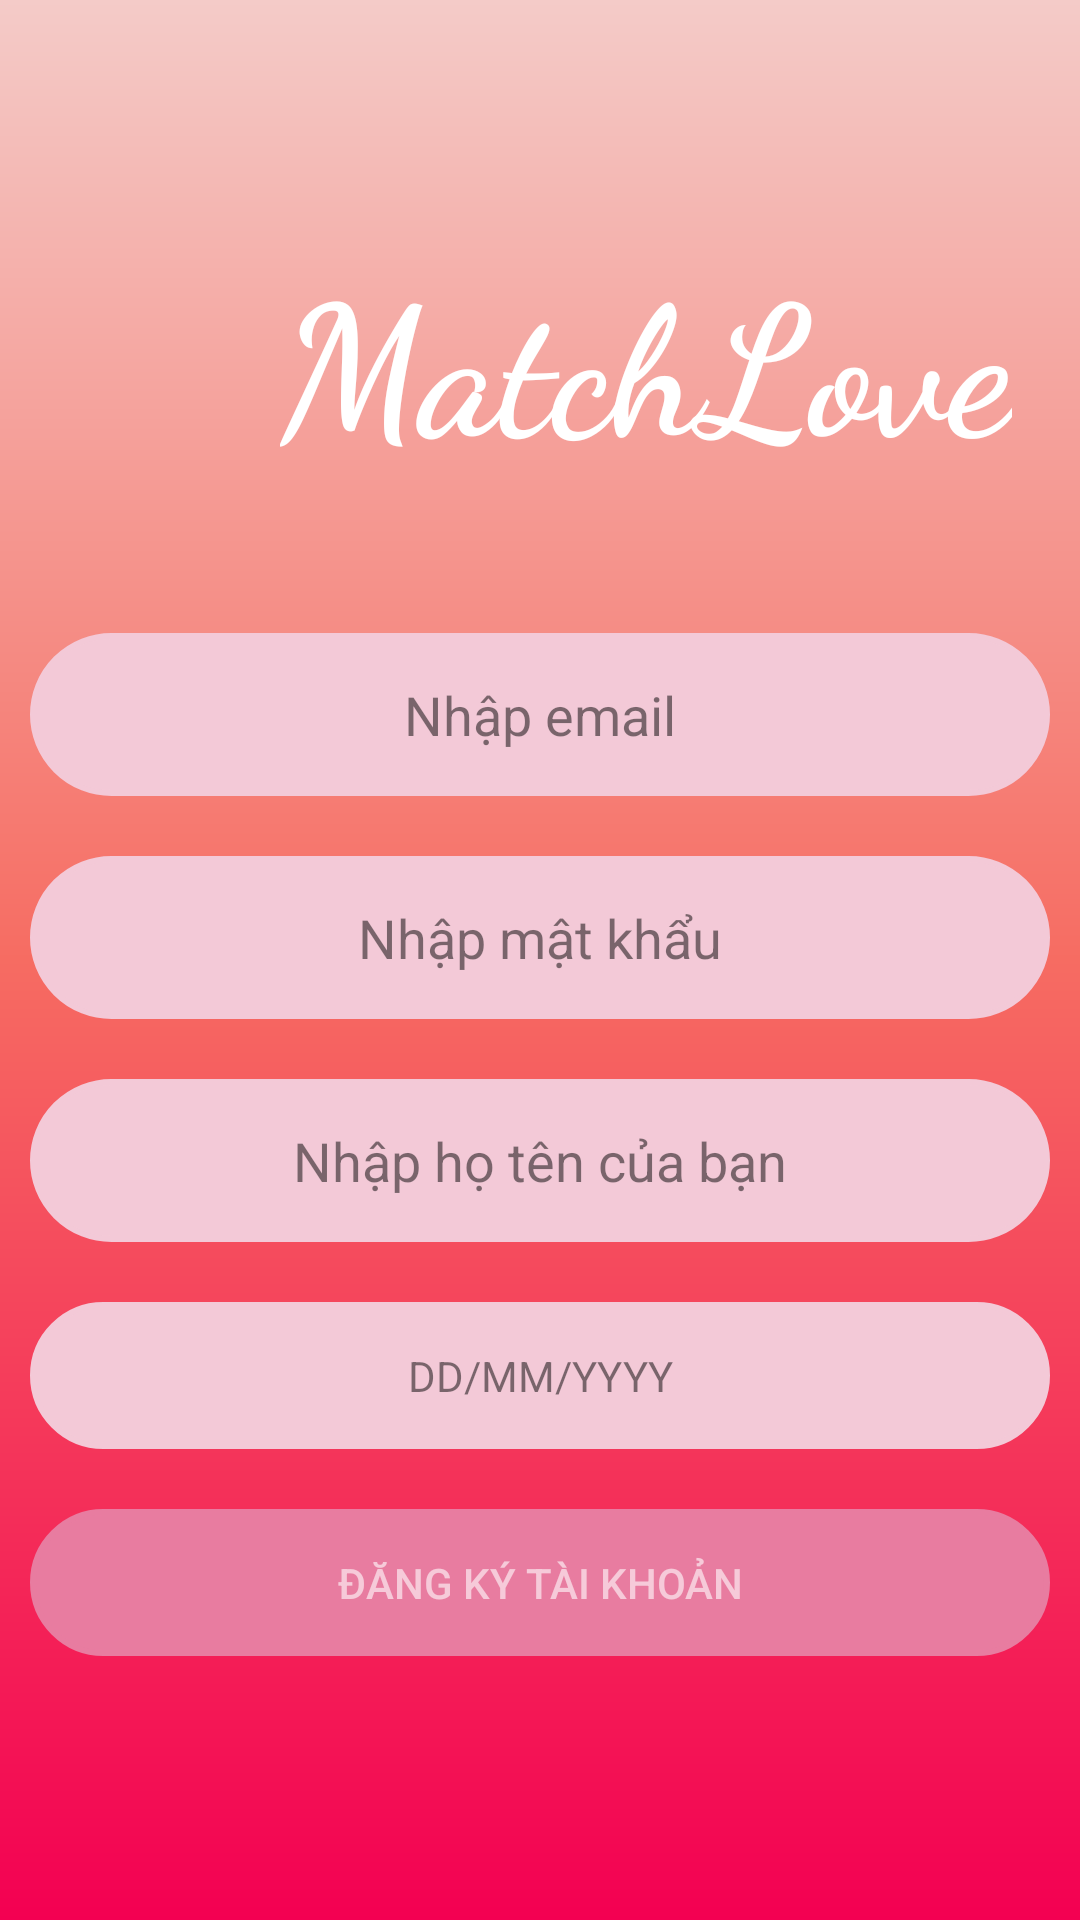

Reconstruct the res/layout file that produces this screen, plus the resources it refers to.
<!-- AndroidManifest.xml: application theme Theme.AppCompat.Light.NoActionBar -->
<!-- res/layout/activity_register.xml -->
<?xml version="1.0" encoding="utf-8"?>
<LinearLayout xmlns:android="http://schemas.android.com/apk/res/android"
    xmlns:tools="http://schemas.android.com/tools"
    android:layout_width="match_parent"
    android:layout_height="match_parent"
    android:background="@drawable/background_gradient"
    android:gravity="center"
    android:orientation="vertical"
    tools:context=".Activity.RegisterActivity">

    <LinearLayout
        android:id="@+id/layout_logo"
        android:layout_width="wrap_content"
        android:layout_height="wrap_content"
        android:layout_gravity="center"
        android:gravity="center">

        <ImageView
            android:layout_width="71dp"
            android:layout_height="76dp"
            android:src="@drawable/ic_heart" />

        <TextView
            android:layout_width="wrap_content"
            android:layout_height="wrap_content"
            android:fontFamily="cursive"
            android:text="MatchLove"
            android:textColor="@color/white"
            android:textSize="60dp"
            android:textStyle="bold" />
    </LinearLayout>

    <EditText
        android:id="@+id/edt_email_register"
        android:layout_width="match_parent"
        android:layout_height="wrap_content"
        android:layout_marginLeft="10dp"
        android:layout_marginTop="50dp"
        android:layout_marginRight="10dp"
        android:layout_marginBottom="10dp"
        android:background="@drawable/button_border"
        android:backgroundTint="#F3C9D7"
        android:gravity="center"
        android:hint="Nhập email"
        android:inputType="textEmailAddress"
        android:padding="15dp"
        android:textColor="#99000000"
        android:textColorHint="#80000000" />

    <EditText

        android:id="@+id/edt_password_register"
        android:layout_width="match_parent"
        android:layout_height="wrap_content"
        android:layout_margin="10dp"
        android:background="@drawable/button_border"
        android:backgroundTint="#F3C9D7"
        android:gravity="center"
        android:hint="Nhập mật khẩu"
        android:inputType="textPassword"
        android:padding="15dp"
        android:textColor="#99000000"
        android:textColorHint="#80000000" />

    <EditText
        android:id="@+id/edt_name_register"
        android:layout_width="match_parent"
        android:layout_height="wrap_content"
        android:layout_margin="10dp"
        android:background="@drawable/button_border"
        android:backgroundTint="#F3C9D7"
        android:gravity="center"
        android:hint="Nhập họ tên của bạn"
        android:inputType="textEmailAddress"
        android:padding="15dp"
        android:textColor="#99000000"
        android:textColorHint="#80000000" />

    <TextView
        android:id="@+id/edt_date_register"
        android:layout_width="match_parent"
        android:layout_height="wrap_content"
        android:layout_margin="10dp"
        android:background="@drawable/button_border"
        android:backgroundTint="#F3C9D7"
        android:gravity="center"
        android:hint="DD/MM/YYYY"
        android:padding="15dp"
        android:textColor="#99000000"
        android:textColorHint="#80000000" />

    <Button
        android:id="@+id/btn_register_register"
        android:layout_width="match_parent"
        android:layout_height="wrap_content"
        android:layout_margin="10dp"
        android:background="@drawable/button_border"
        android:backgroundTint="#E87CA0"
        android:gravity="center"
        android:padding="15dp"
        android:text="Đăng ký tài khoản"
        android:textColor="#99FFFFFF"
        android:textColorHint="#80000000" />

</LinearLayout>
<!-- resources referenced by this layout -->
<resources>
  <color name="white">#FFFFFFFF</color>
  <!-- drawable background_gradient (drawable) -->
  <?xml version="1.0" encoding="utf-8"?>
  <shape xmlns:android="http://schemas.android.com/apk/res/android">
      <gradient
          android:angle="-135"
          android:startColor="#F4CBC8"
          android:centerColor="#F66C62"
          android:endColor="#F30052"
          android:type="linear" />
  </shape>
  <!-- drawable button_border (drawable) -->
  <?xml version="1.0" encoding="utf-8"?>
  <shape xmlns:android="http://schemas.android.com/apk/res/android">
  <corners android:radius="30dp"/>
      <stroke android:color="@color/white"
          android:width="2dp"/>
  </shape>
</resources>
